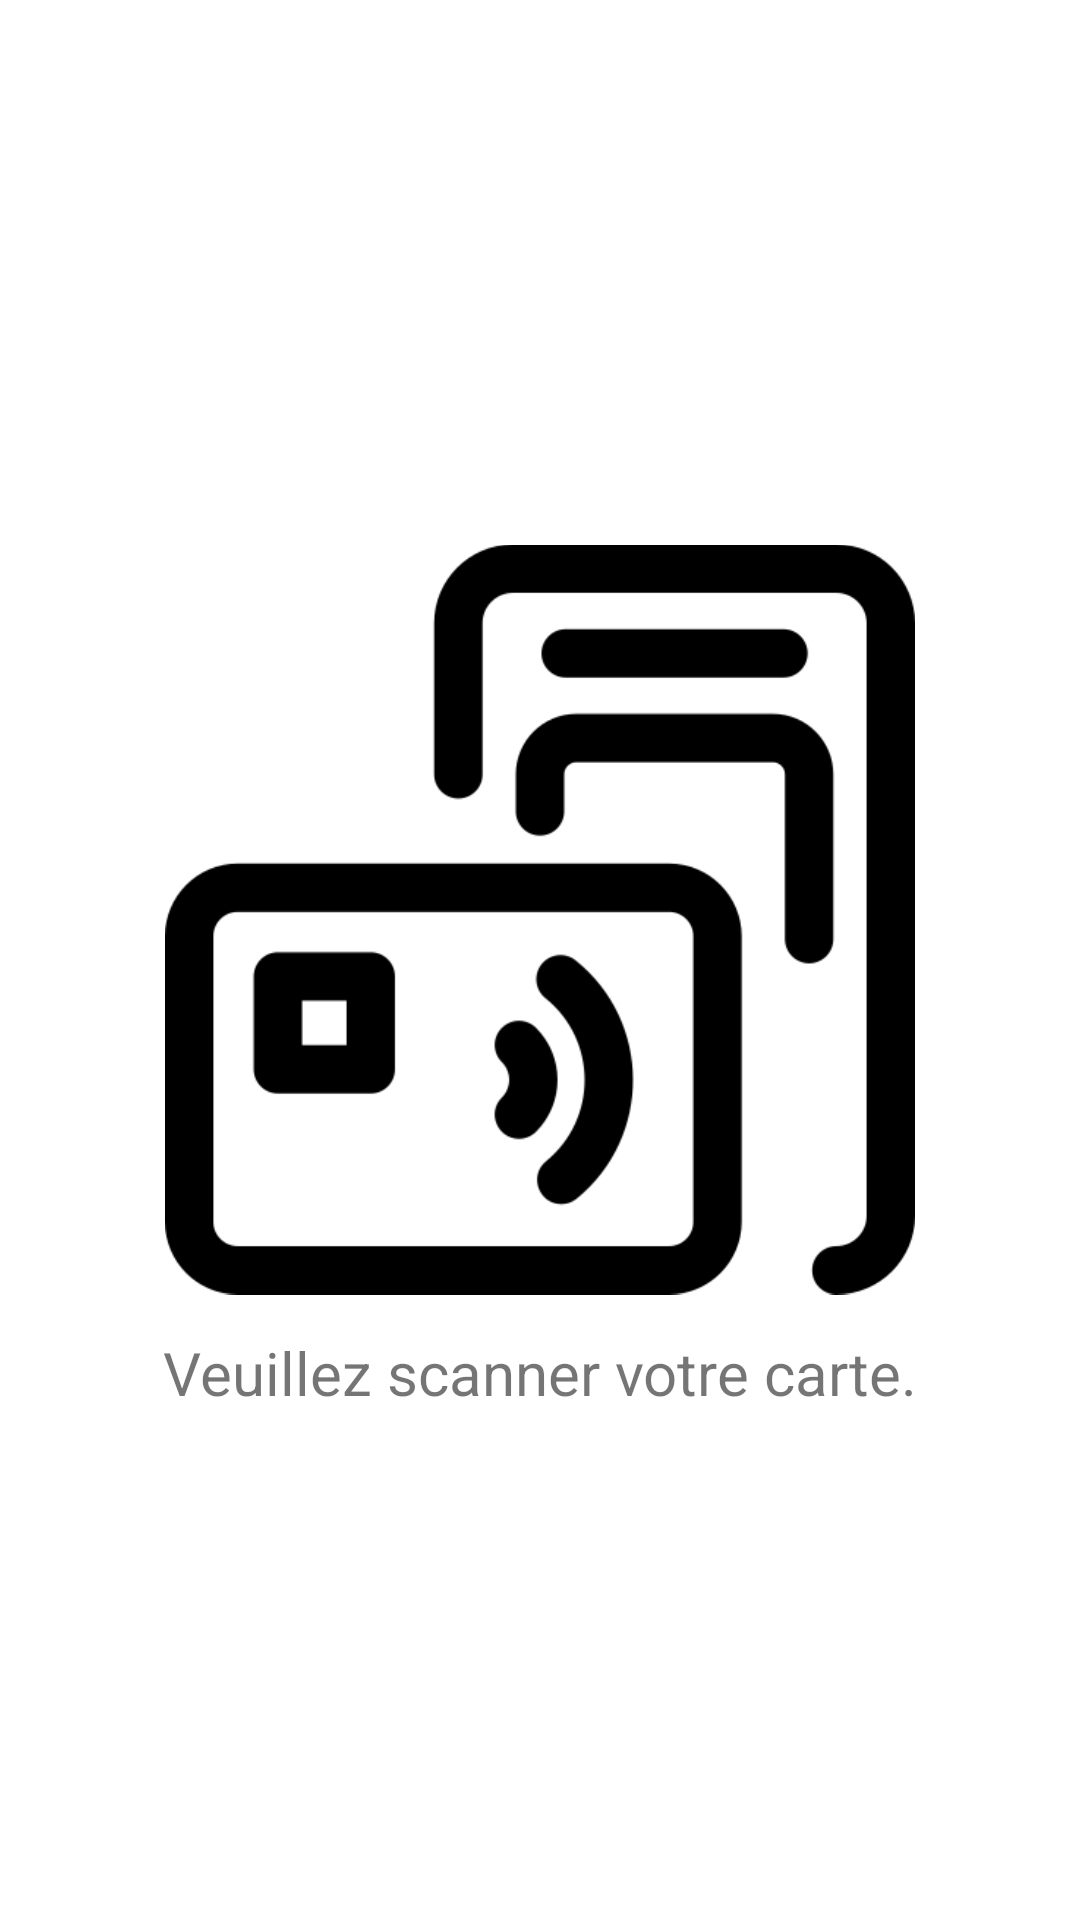

Produce the Android XML layout that renders to this screen, including the resource entries it uses.
<!-- AndroidManifest.xml: application theme Theme.PointageNfcITU -->
<!-- res/layout/activity_main.xml -->
<?xml version="1.0" encoding="utf-8"?>
<androidx.constraintlayout.widget.ConstraintLayout xmlns:android="http://schemas.android.com/apk/res/android"
    xmlns:app="http://schemas.android.com/apk/res-auto"
    android:layout_width="fill_parent"
    android:layout_height="fill_parent"
     >

    <LinearLayout
        android:id="@+id/ll_image_acceuil"
        android:layout_width="wrap_content"
        android:layout_height="wrap_content"
        android:orientation="vertical"
        app:layout_constraintBottom_toBottomOf="parent"
        app:layout_constraintEnd_toEndOf="parent"
        app:layout_constraintStart_toStartOf="parent"
        app:layout_constraintTop_toTopOf="parent"
        android:gravity="center"
        android:visibility="visible">

        <ImageView
            android:layout_width="250dp"
            android:layout_height="275dp"
            android:src="@drawable/image_fond"
             />
        <TextView
            android:layout_width="wrap_content"
            android:layout_height="wrap_content"
            android:text="@string/scan_text"
            android:textSize="@dimen/size_scan_text"/>
    </LinearLayout>

    <LinearLayout
        android:id="@+id/ll_informations"
        android:layout_width="match_parent"
        android:layout_height="match_parent"
        android:orientation="vertical"
        android:visibility="gone">

        <TextView
            android:layout_width="match_parent"
            android:layout_height="wrap_content"
            android:text="@string/adresse_mac"
            android:textSize="@dimen/size_label"
            android:layout_marginLeft="10dp"
            android:layout_marginTop="5dp"
            />
        <TextView
            android:id="@+id/tv_serial_number"
            android:layout_width="match_parent"
            android:layout_height="wrap_content"
            android:textSize="@dimen/size_label"
            />

        <TextView
            android:layout_width="match_parent"
            android:layout_height="wrap_content"
            android:text="@string/selectionner_tache"
            android:textSize="@dimen/size_label"
            android:layout_marginLeft="10dp"
            android:layout_marginTop="5dp"
            />
        <Spinner
            android:id="@+id/spiner_tache"
            android:layout_width="match_parent"
            android:layout_height="wrap_content"
            android:layout_marginLeft="10dp"
            android:layout_marginRight="10dp"/>

        <TextView
            android:layout_width="match_parent"
            android:layout_height="wrap_content"
            android:text="Inserrer une donnée dans la carte:"
            android:textSize="@dimen/size_label"
            android:layout_marginLeft="10dp"
            android:layout_marginTop="5dp"
            />
        <LinearLayout
            xmlns:android="http://schemas.android.com/apk/res/android"
            android:layout_width="match_parent"
            android:layout_height="wrap_content"
            android:layout_marginTop="2sp"
            android:visibility="visible">

            <EditText
                android:id="@+id/edit_message"
                android:layout_width="wrap_content"
                android:layout_height="wrap_content"
                android:layout_weight="2"
                android:hint="message"
                />
            <Button
                android:id="@+id/button"
                android:layout_width="wrap_content"
                android:layout_height="wrap_content"
                android:layout_weight="1"
                />
        </LinearLayout>
        <TextView
            android:layout_width="match_parent"
            android:layout_height="wrap_content"
            android:text="La valeur dans la carte:"
            android:textSize="@dimen/size_label"
            android:layout_marginLeft="10dp"
            android:layout_marginTop="5dp"
            />
        <TextView
            android:id="@+id/nfc_contents"
            android:layout_width="match_parent"
            android:layout_height="wrap_content"
            />
    </LinearLayout>


</androidx.constraintlayout.widget.ConstraintLayout>
<!-- resources referenced by this layout -->
<resources>
  <dimen name="size_label">15sp</dimen>
  <dimen name="size_scan_text">20sp</dimen>
  <!-- drawable image_fond: png bitmap (drawable, 12431 bytes) -->
  <string name="adresse_mac">Identifiant de la carte:</string>
  <string name="scan_text">Veuillez scanner votre carte.</string>
  <string name="selectionner_tache">Veuillez selectionner une tâche:</string>
  <style name="Theme.PointageNfcITU" parent="Theme.MaterialComponents.Light.NoActionBar">
          
          <item name="colorPrimary">@color/purple_500</item>
          <item name="colorPrimaryVariant">@color/purple_700</item>
          <item name="colorOnPrimary">@color/white</item>
          
          <item name="colorSecondary">@color/teal_200</item>
          <item name="colorSecondaryVariant">@color/teal_700</item>
          <item name="colorOnSecondary">@color/black</item>
          
          <item name="android:statusBarColor" tools:targetApi="l">?attr/colorPrimaryVariant</item>
          
      </style>
  <color name="purple_500">#FF6200EE</color>
  <color name="purple_700">#faf8f6</color>
  <color name="white">#FFFFFFFF</color>
  <color name="teal_200">#FF03DAC5</color>
  <color name="teal_700">#FF018786</color>
  <color name="black">#FF000000</color>
</resources>
